Photos from the image-classification dataset "WheatLeafRust" in the GitHub repository mikias-MY/MY_PLANT. Its 2 classes are: control, diseased.

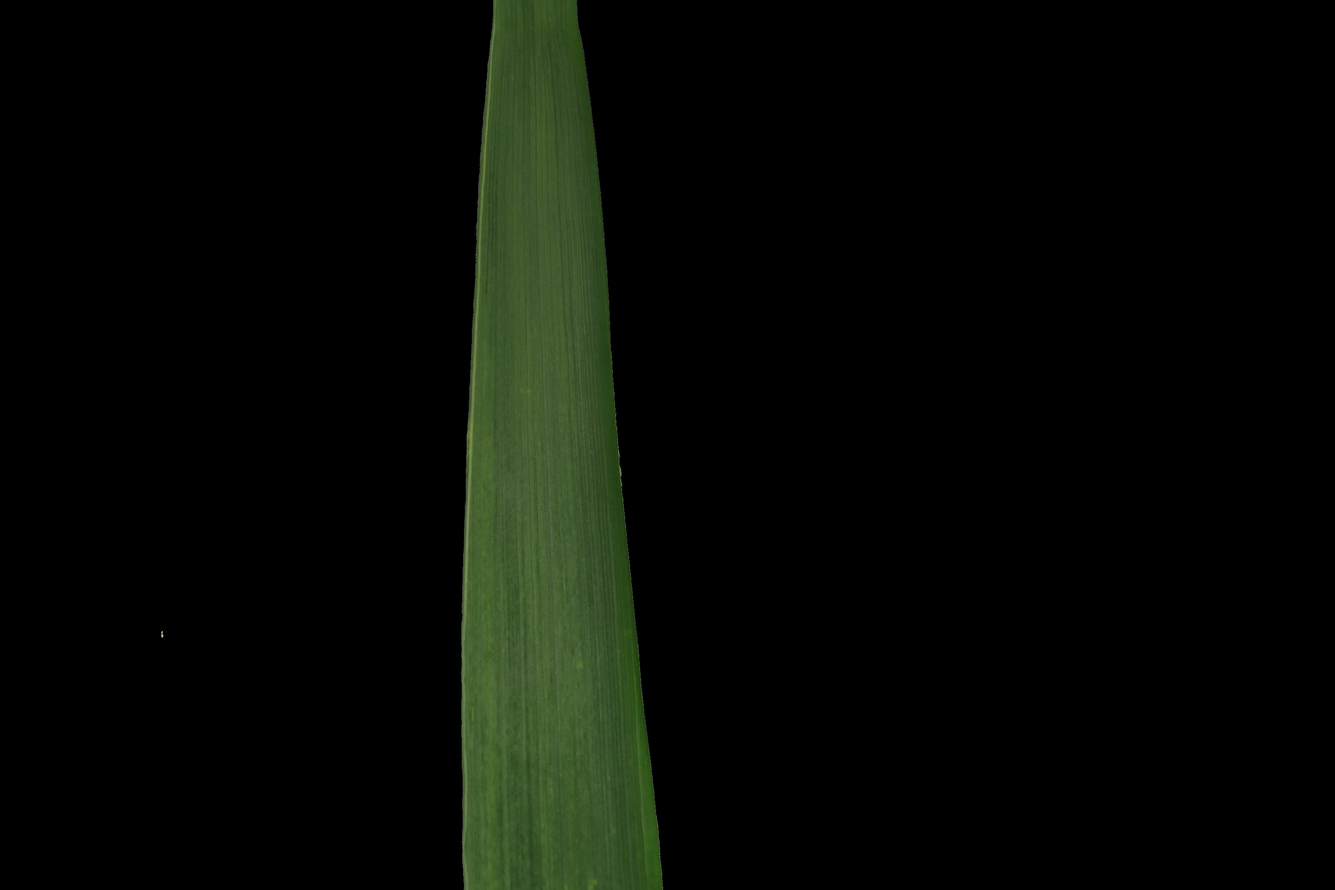
Label: control

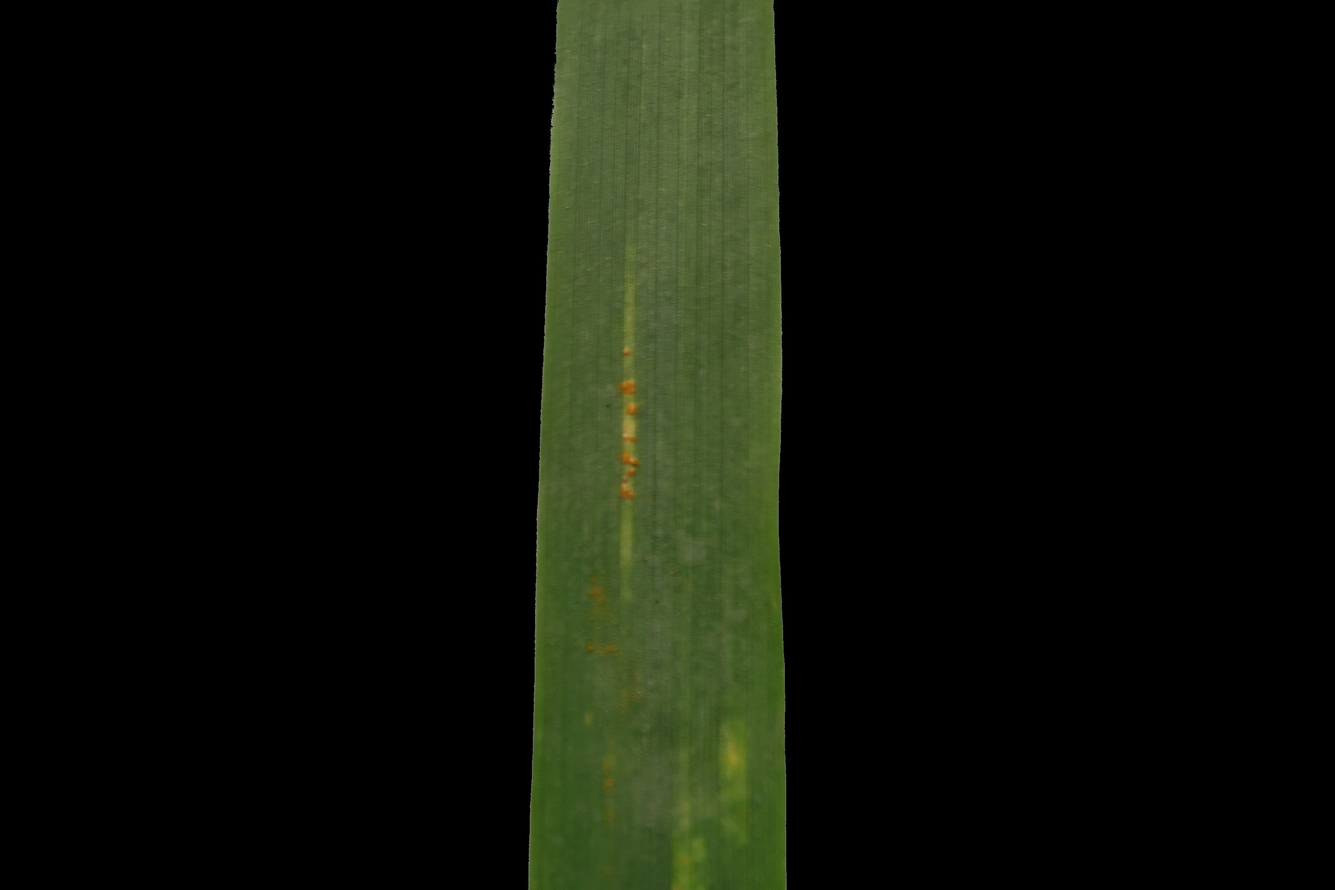
Label: diseased

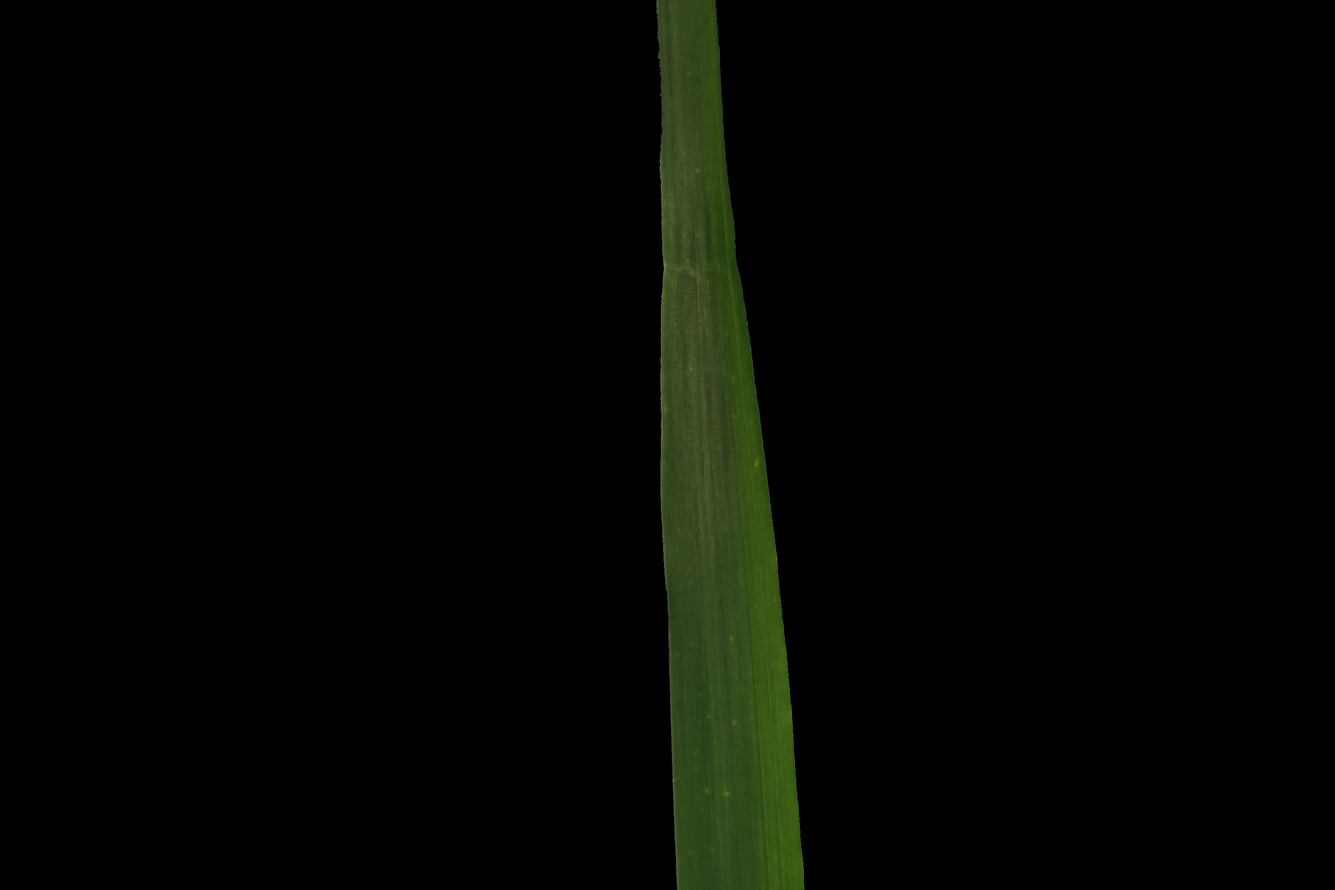
Label: control

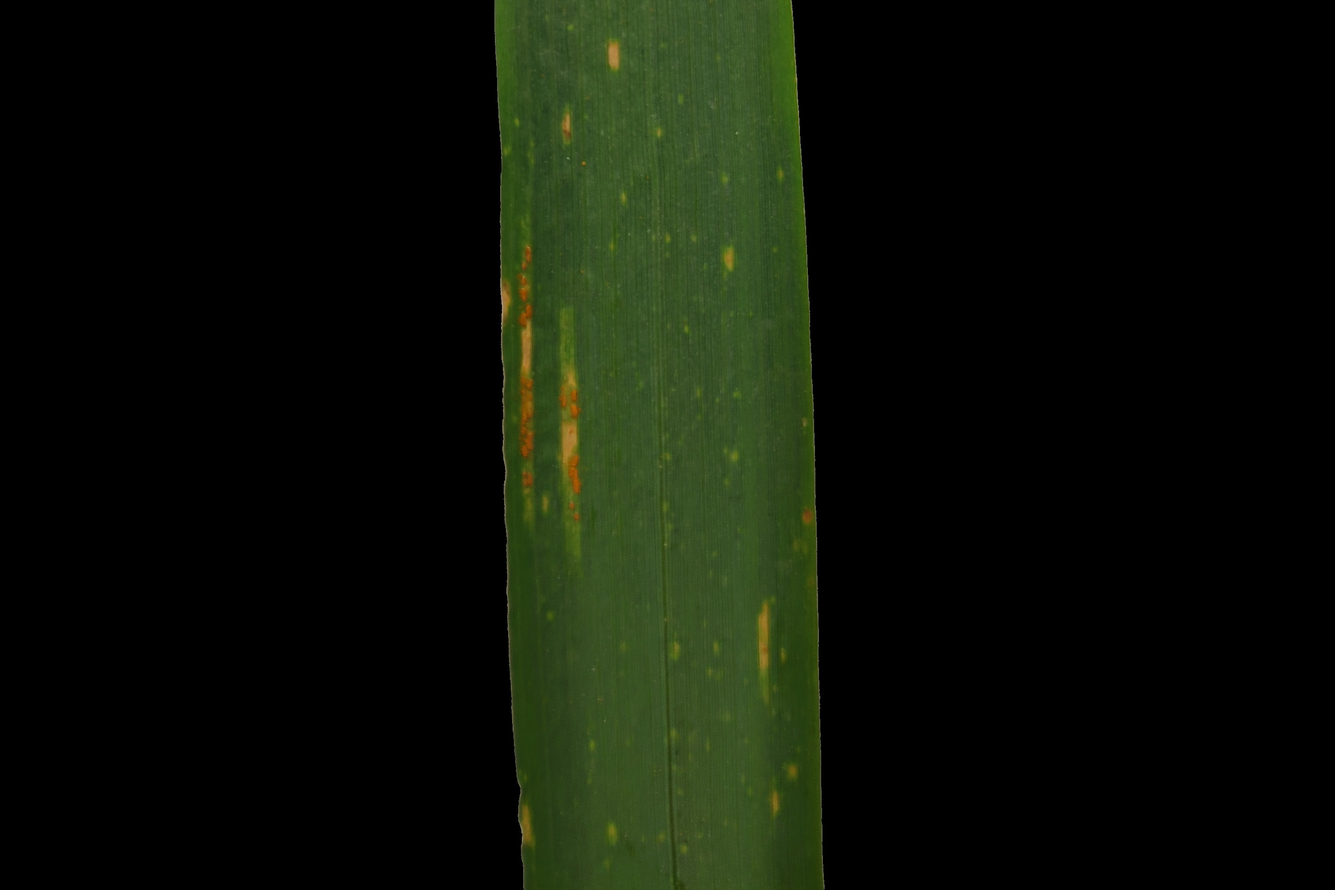
Label: diseased

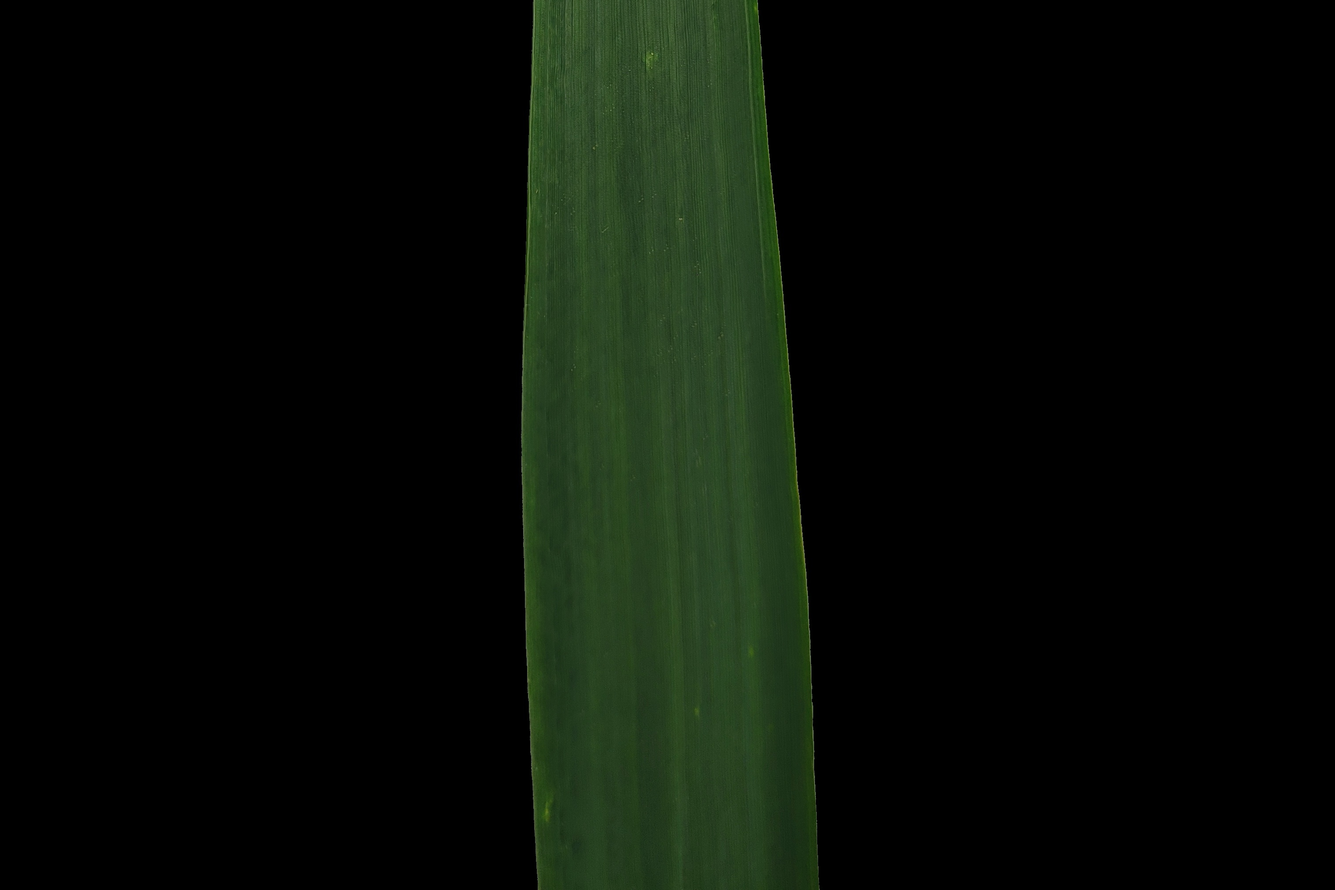
Label: control

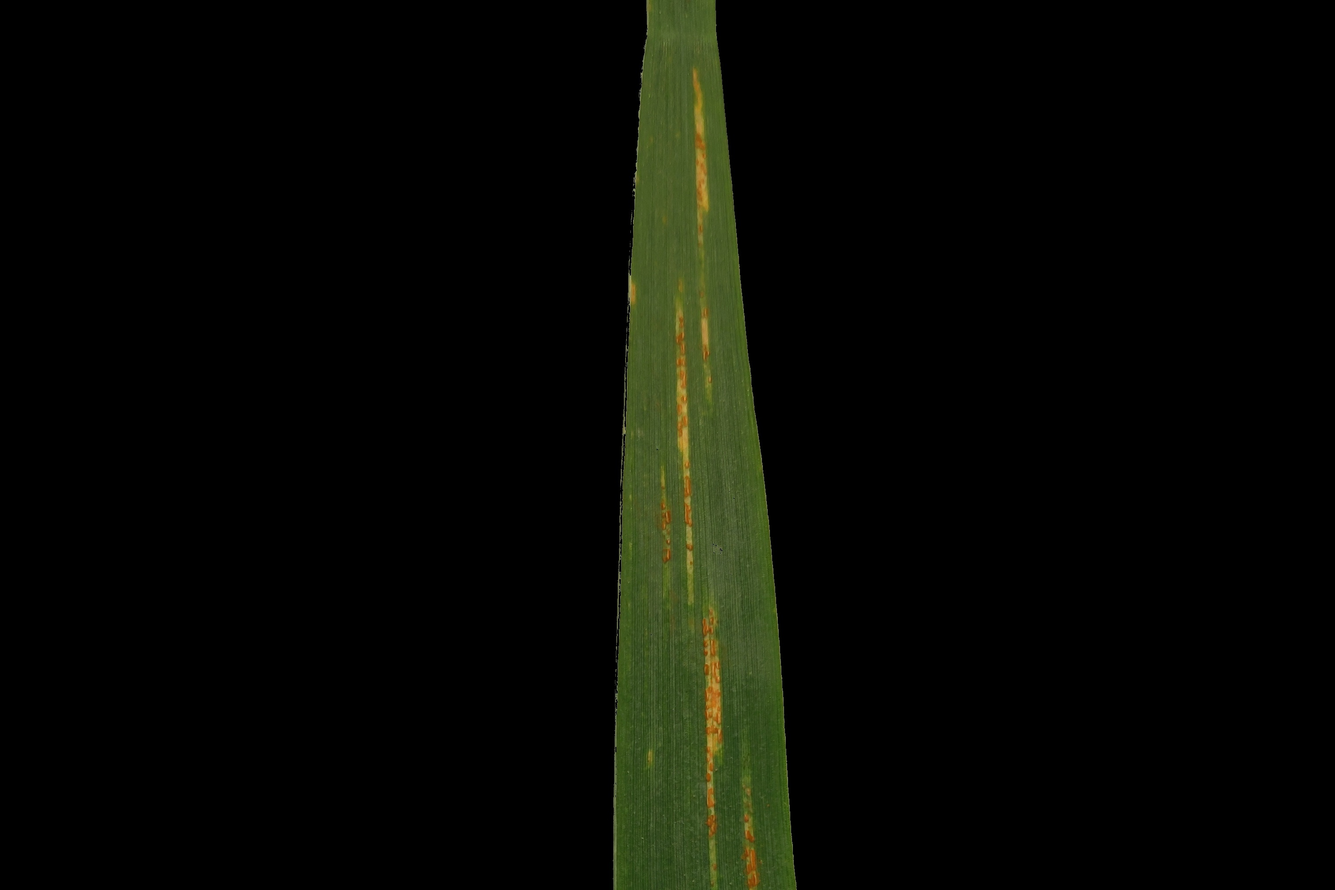
Label: diseased
